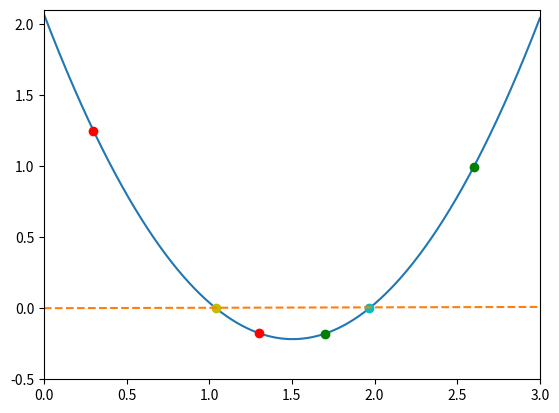

Recreate this plot in Python.
%matplotlib inline
import numpy as np
import matplotlib.pyplot as plt

def function_for_roots(x):    
    a =  1.01
    b = -3.04
    c =  2.07
    return a*x**2 + b*x + c   #roots of 1.01x^2 - 3.04x + 2.07

def check_initial_values(f, x_min, x_max, tol):
    
    #initial guesses
    y_min = f(x_min)
    y_max = f(x_max)
    
    #checking for zero crossing
    if(y_min*y_max>=0.0):
        print('No zero crossing found in the range = ',x_min,x_max)
        s = 'f(%f) = %f, f(%f) = %f' % (x_min,y_min,x_max,y_max)
        print(s)
        return 0
    
    #if x_min is a root
    if(np.fabs(y_min)<tol):
        return 1
    
    #if x_max is a root
    if(np.fabs(y_max)<tol):
        return 2
    
    return 3

def bisection_root_finding(f, x_min_start, x_max_start, tol):
    
    x_min = x_min_start
    x_max = x_max_start
    x_mid = 0.0
    
    y_min = f(x_min)
    y_max = f(x_max)
    y_mid = 0.0
      
    i_max = 10000    #max number of iterations
    i = 0
    
    global i_tot
    i_tot = []
    
    #initial value check
    flag = check_initial_values(f, x_min, x_max, tol)
    if(flag==0):
        print('Error in bisection_root_finidng().')
        raise ValueError('Initial value invalid', x_min,x_max)
    elif(flag==1):
        return x_min
    elif(flag==2):
        return x_max
    
    flag = 1
    
    while(flag):
        x_mid = 0.5 * (x_min+x_max)
        y_mid = f(x_mid)
        
        #checking if x_mid is root
        if(np.fabs(y_mid)<tol):
            flag = 0
        else:
            if(f(x_min)*f(x_mid)>0):
                x_min = x_mid
            else:
                x_max = x_mid
        
        
        i += 1
        i_tot.append(i)
        
        if(i>=i_max):
            print('Exceeded max number of iterations = ',i)
            s = 'Min bracket f(%f) = %f' % (x_min,f(x_min))
            print(s)
            s = 'Max bracket f(%f) = %f' % (x_max,f(x_max))
            print(s)
            s = 'Mid bracket f(%f) = %f' % (x_mid,f(x_mid))
            print(s)
            raise StopIteration('Stopping iterations after', i)
        
    return x_mid
    return i_tot

x_min = 0.3
x_max = 1.3
tolerance = 1.0e-6

#initial guesses
print('Minimum guess: ',x_min,function_for_roots(x_min))
print('Maximum guess: ',x_max,function_for_roots(x_max))

x_root = bisection_root_finding(function_for_roots,x_min,x_max,tolerance)
y_root = function_for_roots(x_root)

s = 'Root found with y(%f) = %f' % (x_root,y_root)
print(s)
s = 'Number of iterations to find root: ' + str(len(i_tot))
print(s)

x_min_2 = 1.7
x_max_2 = 2.6
tolerance = 1.0e-6

#initial guesses
print('Minimum guess: ',x_min,function_for_roots(x_min_2))
print('Maximum guess: ',x_max,function_for_roots(x_max_2))

x_root_2 = bisection_root_finding(function_for_roots,x_min_2,x_max_2,tolerance)
y_root_2 = function_for_roots(x_root_2)

s = 'Root found with y(%f) = %f' % (x_root_2,y_root_2)
print(s)
s = 'Number of iterations to find root: ' + str(len(i_tot))
print(s)

x = np.linspace(0, 3, 1000)

y = function_for_roots(x)
plt.plot(x,y)

y = function_for_roots(x_min)
plt.plot(x_min,y,'ro')
y = function_for_roots(x_max)
plt.plot(x_max,y,'ro')
plt.plot(x_root,y_root,'yo')

y = function_for_roots(x_min_2)
plt.plot(x_min_2,y,'go')
y = function_for_roots(x_max_2)
plt.plot(x_max_2,y,'go')
plt.plot(x_root_2,y_root_2,'co')


y_line = x
plt.plot(x,'--')

plt.xlim(0,3)
plt.ylim(-0.5,2.1)